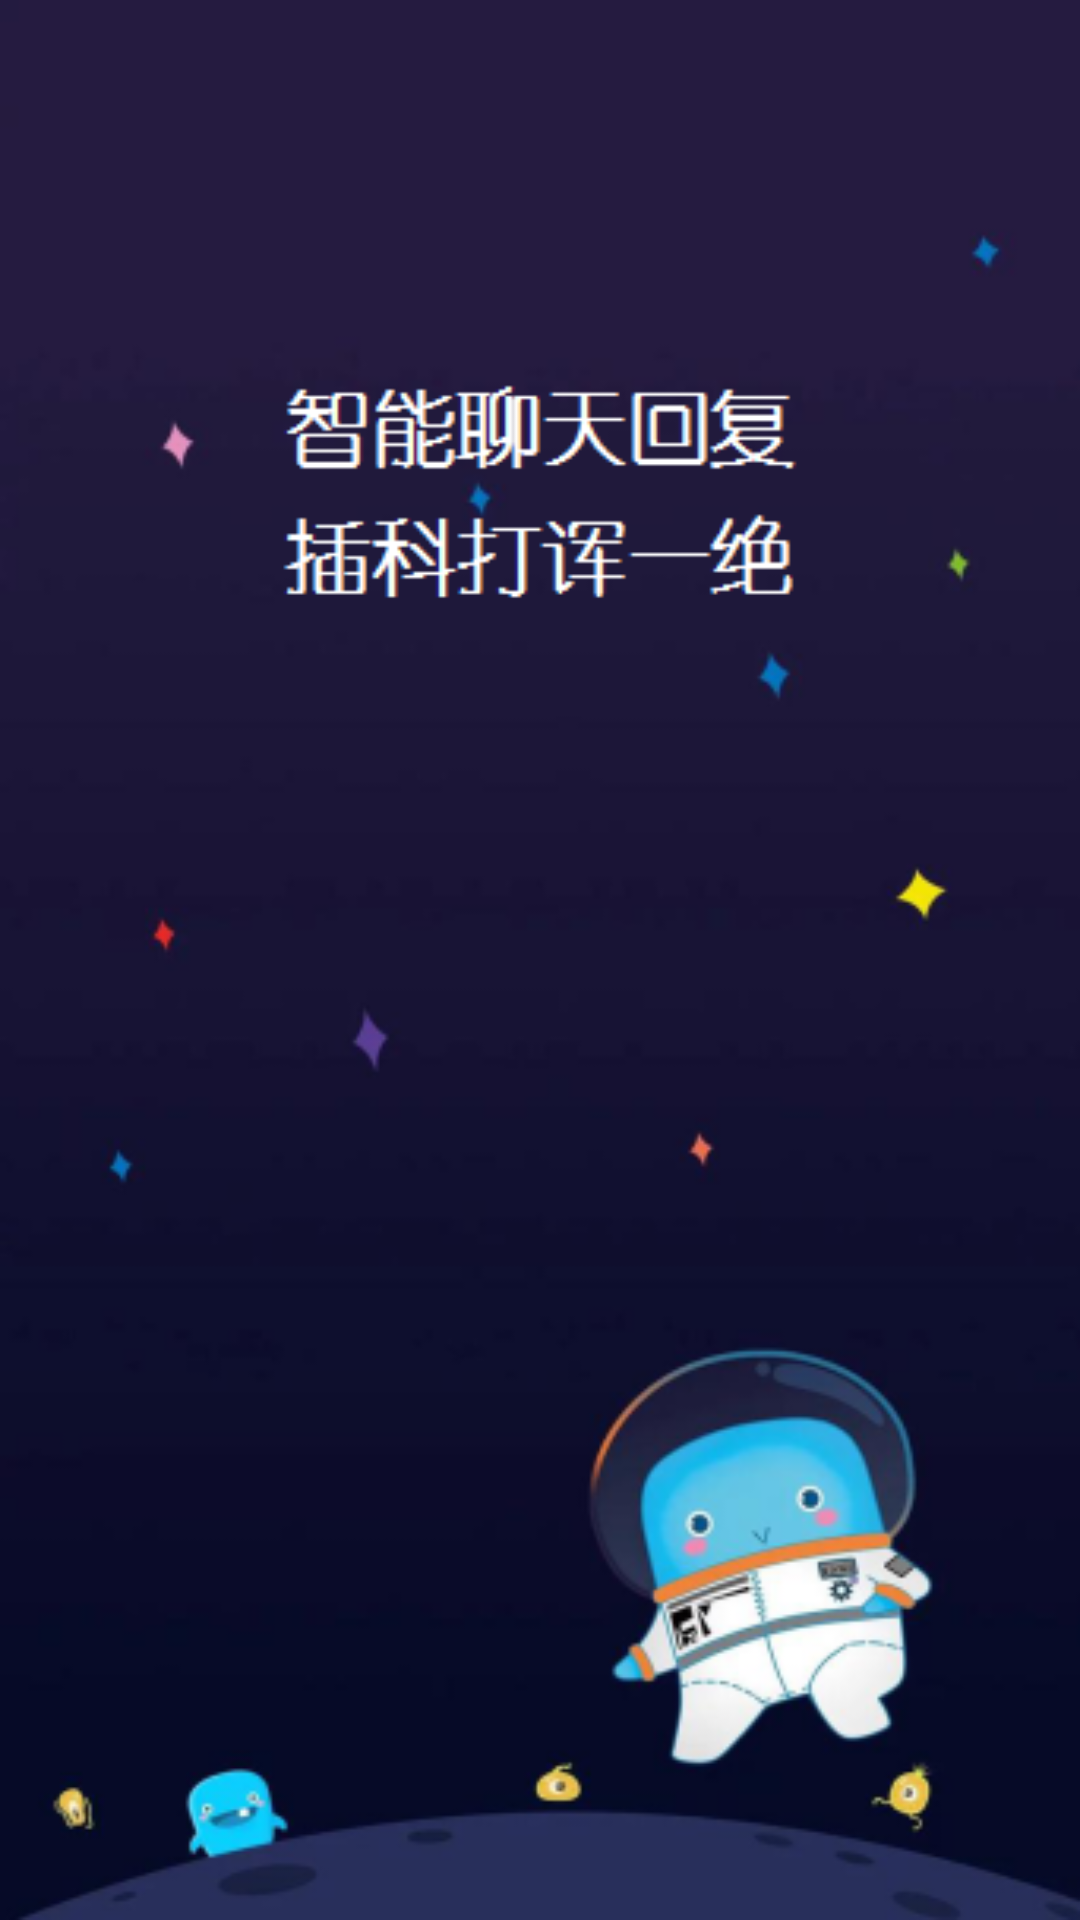

The Android layout XML behind this screen, and the referenced resources:
<!-- AndroidManifest.xml: application theme AppTheme -->
<!-- res/layout/introduce_lo3.xml -->
<RelativeLayout xmlns:android="http://schemas.android.com/apk/res/android"
    xmlns:tools="http://schemas.android.com/tools"
    android:layout_width="match_parent"
    android:layout_height="match_parent"
    tools:context="${relativePackage}.${activityClass}" 
    android:background="@drawable/introduce3"
    android:padding="40dp"
    >
    

</RelativeLayout>
<!-- resources referenced by this layout -->
<resources>
  <!-- drawable introduce3: png bitmap (drawable, 61738 bytes) -->
  <style name="AppTheme" parent="AppBaseTheme">
          
      </style>
  <style name="AppBaseTheme" parent="android:Theme.Light">
          
      </style>
</resources>
